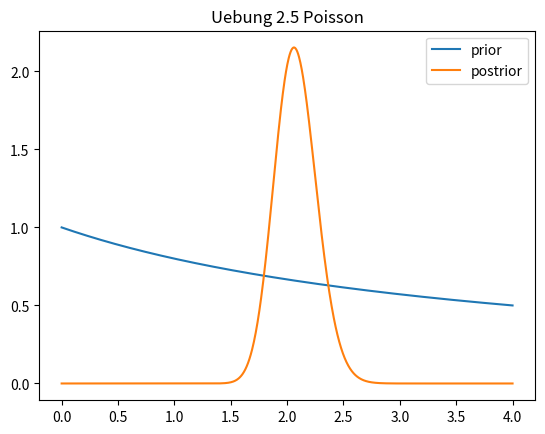

Python code for this plot:
# -*- coding: utf-8 -*-

##!/usr/bin/env python3

""" Skeleton file, das eure Lernkurve beschleunigen soll,
    fuer Uebung 2.5.
"""
import sys
import numpy, scipy.misc, math, scipy.integrate, scipy.stats, scipy.optimize
from matplotlib import pyplot as plt
#import pymc3

n=60
s=124

def likelyhood_funct(l):
    return (l ** s) * numpy.exp(-n * l)

def find_max(func, a, b, precision = 6):
    max = 0
    while a < b:
        if func(a) > max:
            max = func(a)
            pos_max = a
        a += 1/(10**precision)
    return round(pos_max, precision)

def hpd_calc_symmetrical(func, alpha, precision = 0.001, start = 0):
    integral = 0
    if alpha >= 1 or alpha <= 0:
        raise ValueError('alpha must be between 0 and 1. It is {}'.format(alpha))
    limit = (1-alpha)+ (alpha/2)
    hpd = [-1,-1]
    x = start
    while integral < limit:
        integral += func(x)*precision
        if hpd[0] == -1:
            if integral >= alpha/2:
                hpd[0] = round(x,3)
        x += precision
    hpd[1] = round(x, 3)
    return hpd

if __name__ == '__main__':
    print("---------------------------------------------------------------\n")
    print("            Uebung 2_5 David Blacher, Johannes Kurz            \n")
    print("---------------------------------------------------------------")
    print("prior: \\pi(\\lambda) \\propto \\frac{1}{1+0.25*\\lambda}")
    prior = lambda l: (1/(1+0.25*l))
    likelyhood = lambda l: likelyhood_funct(l)
    prior_x_likelyhood = lambda l: likelyhood_funct(l)*prior(l)
    test_func = lambda x: x**2
    denominator = scipy.integrate.quad(prior_x_likelyhood, 0, 305)
    #denominator = scipy.integrate.quad(denominator, 0, numpy.inf)  #führt zu overflow innerhalb der funktion
    posterior = lambda l: prior_x_likelyhood(l)/denominator[0]
    #normieren:
    norm_factor = scipy.integrate.quad(posterior,1 ,300)[0]
    posterior = lambda l: prior_x_likelyhood(l)/(denominator[0]*norm_factor)
    bayes = find_max(posterior, 1.8, 2.2)
    print("Bayesian Expected Value: {}".format(bayes))
    #print(scipy.integrate.quad(posterior, 1, 300))
    print(hpd_calc_symmetrical(posterior, 0.05))
    ### plot
    dataPoints = numpy.linspace(0, 4, 1000)
    plt.plot(dataPoints, prior(dataPoints), label="prior")
    #plt.plot(dataPoints, prior(dataPoints), label="likelihood")
    plt.plot(dataPoints, posterior(dataPoints), label='postrior')
    # plt.plot ( poA_expect_numerical, poA(poA_expect_numerical), 'rx', label="E[posteriorA]"  )
    plt.legend()
    plt.title("Uebung 2.5 Poisson")
    plt.savefig("uebung_2_6.pdf")
    plt.show()





# Verwende scipy.stats.poisson.pmf fuer die Wahrscheinlichkeitsfunktion
# ("probability mass function") von Poisson-verteilten Variablen
# Verwende scipy.integrate.quad(f,a,b) um eine Funktion numerisch
# im Bereich von a bis b zu integrieren.
# Das HPD Interval ist schnell selbst implementiert. Gerne kann
# aber auch pymc3.stats.hpd verwendet werden (ist aber nicht wirklich einfacher).

# Fuers plotten:
# plt.plot, plt.xlabel, plt.legend, plt.savefig

# Gutes Gelingen!